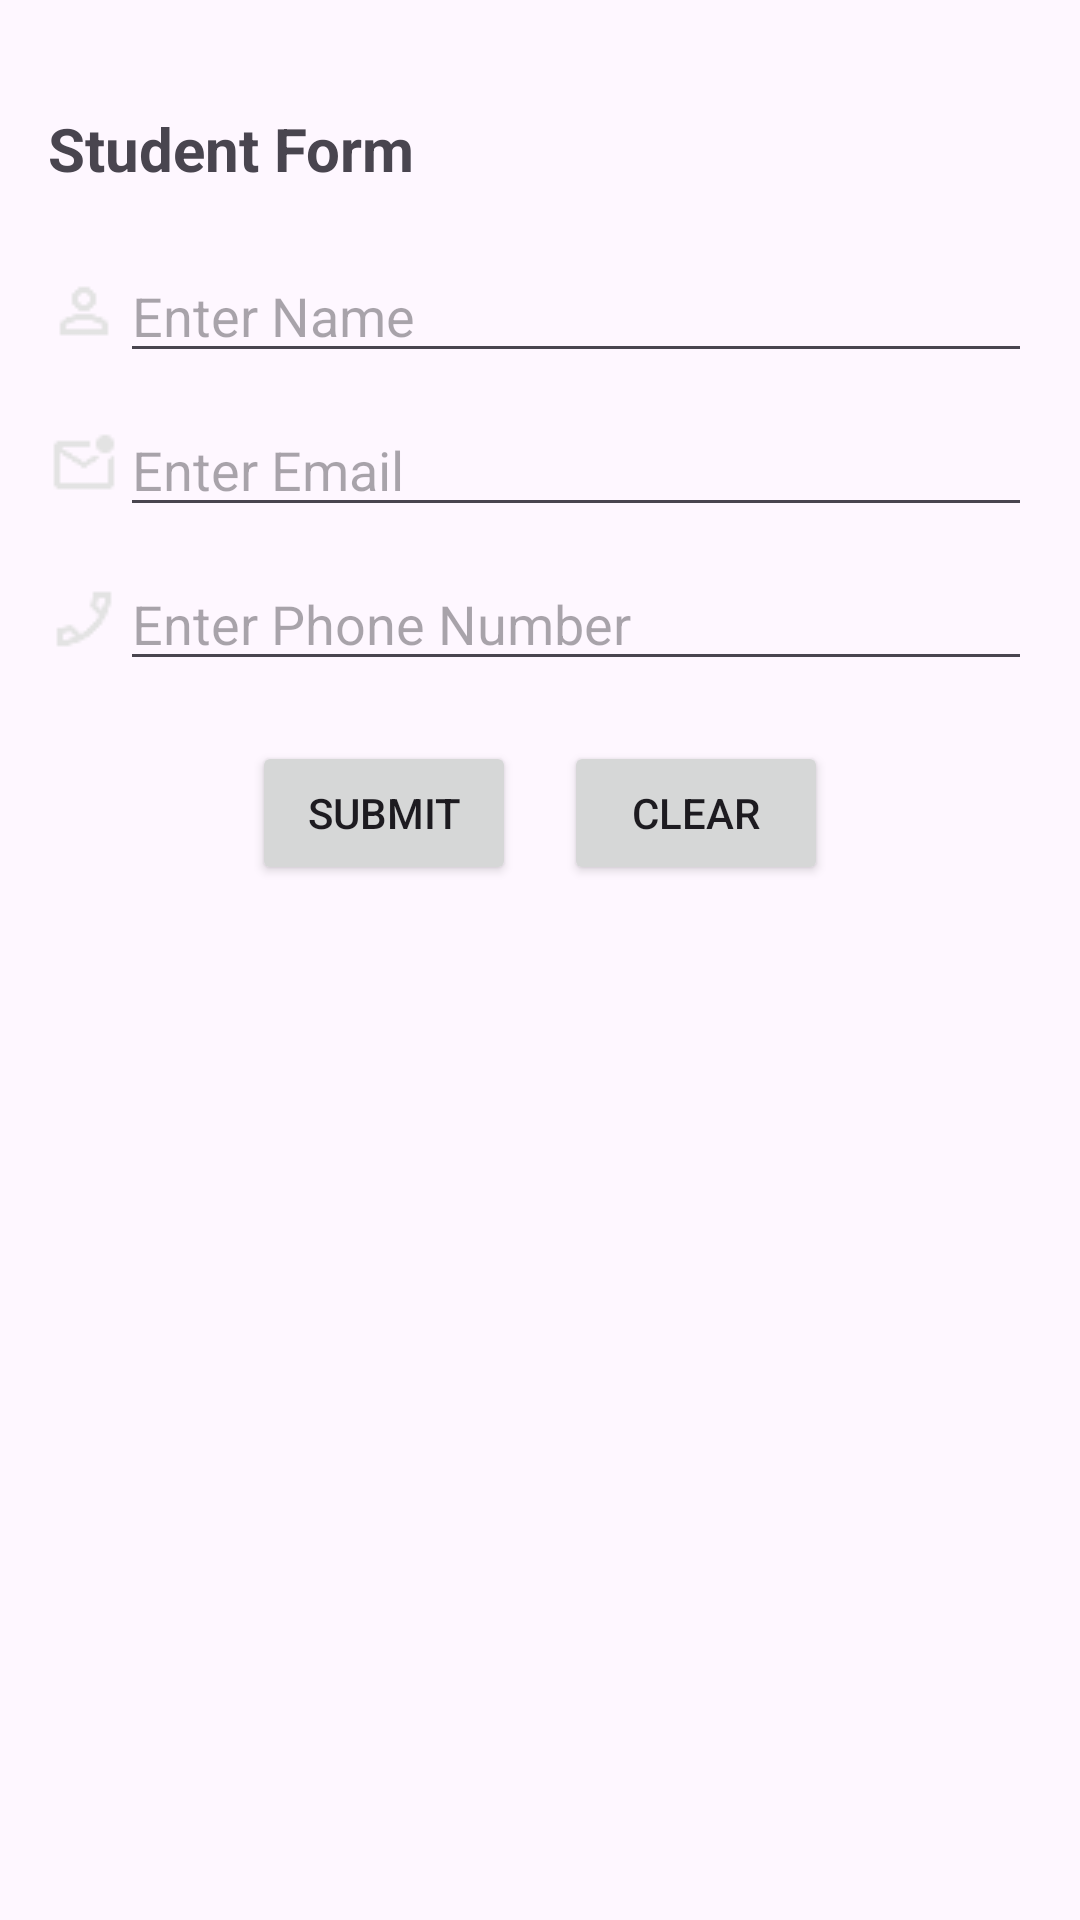

This screen was rendered from an Android layout file. Write that file and the resources it references.
<!-- AndroidManifest.xml: application theme Theme.MultiLayoutApp -->
<!-- res/layout/activity_form.xml -->
<?xml version="1.0" encoding="utf-8"?>
<androidx.constraintlayout.widget.ConstraintLayout
    xmlns:android="http://schemas.android.com/apk/res/android"
    xmlns:app="http://schemas.android.com/apk/res-auto"
    android:layout_width="match_parent"
    android:layout_height="match_parent"
    android:padding="16dp">

    
    <TextView
        android:id="@+id/formTitle"
        android:layout_width="wrap_content"
        android:layout_height="wrap_content"
        android:text="Student Form"
        android:textSize="20sp"
        android:textStyle="bold"
        app:layout_constraintTop_toTopOf="parent"
        app:layout_constraintStart_toStartOf="parent"
        android:layout_marginTop="20dp"/>

    
    <LinearLayout
        android:id="@+id/formContainer"
        android:layout_width="0dp"
        android:layout_height="wrap_content"
        android:orientation="vertical"
        app:layout_constraintTop_toBottomOf="@id/formTitle"
        app:layout_constraintStart_toStartOf="parent"
        app:layout_constraintEnd_toEndOf="parent"
        android:layout_marginTop="20dp">

        
        <LinearLayout
            android:layout_width="match_parent"
            android:layout_height="wrap_content"
            android:orientation="horizontal"
            android:gravity="center_vertical">

            <ImageView
                android:layout_width="24dp"
                android:layout_height="24dp"
                android:src="@drawable/ic_person" />

            <EditText
                android:id="@+id/inputName"
                android:layout_width="0dp"
                android:layout_height="wrap_content"
                android:layout_weight="1"
                android:hint="Enter Name" />
        </LinearLayout>

        
        <LinearLayout
            android:layout_width="match_parent"
            android:layout_height="wrap_content"
            android:orientation="horizontal"
            android:gravity="center_vertical"
            android:layout_marginTop="10dp">

            <ImageView
                android:layout_width="24dp"
                android:layout_height="24dp"
                android:src="@drawable/ic_email" />

            <EditText
                android:id="@+id/inputEmail"
                android:layout_width="0dp"
                android:layout_height="wrap_content"
                android:layout_weight="1"
                android:hint="Enter Email" />
        </LinearLayout>

        
        <LinearLayout
            android:layout_width="match_parent"
            android:layout_height="wrap_content"
            android:orientation="horizontal"
            android:gravity="center_vertical"
            android:layout_marginTop="10dp">

            <ImageView
                android:layout_width="24dp"
                android:layout_height="24dp"
                android:src="@drawable/ic_phone" />

            <EditText
                android:id="@+id/inputPhone"
                android:layout_width="0dp"
                android:layout_height="wrap_content"
                android:layout_weight="1"
                android:hint="Enter Phone Number" />
        </LinearLayout>

        
        <LinearLayout
            android:layout_width="match_parent"
            android:layout_height="wrap_content"
            android:orientation="horizontal"
            android:gravity="center"
            android:layout_marginTop="20dp">

            <Button
                android:id="@+id/submitBtn"
                android:layout_width="wrap_content"
                android:layout_height="wrap_content"
                android:text="Submit" />

            <Button
                android:id="@+id/clearBtn"
                android:layout_width="wrap_content"
                android:layout_height="wrap_content"
                android:text="Clear"
                android:layout_marginStart="16dp" />
        </LinearLayout>
    </LinearLayout>
</androidx.constraintlayout.widget.ConstraintLayout>
<!-- resources referenced by this layout -->
<resources>
  <!-- drawable ic_email: png bitmap (drawable, 422 bytes) -->
  <!-- drawable ic_person: png bitmap (drawable, 363 bytes) -->
  <!-- drawable ic_phone: png bitmap (drawable, 458 bytes) -->
  <style name="Theme.MultiLayoutApp" parent="Base.Theme.MultiLayoutApp" />
  <style name="Base.Theme.MultiLayoutApp" parent="Theme.Material3.DayNight.NoActionBar">
          
          
      </style>
</resources>
